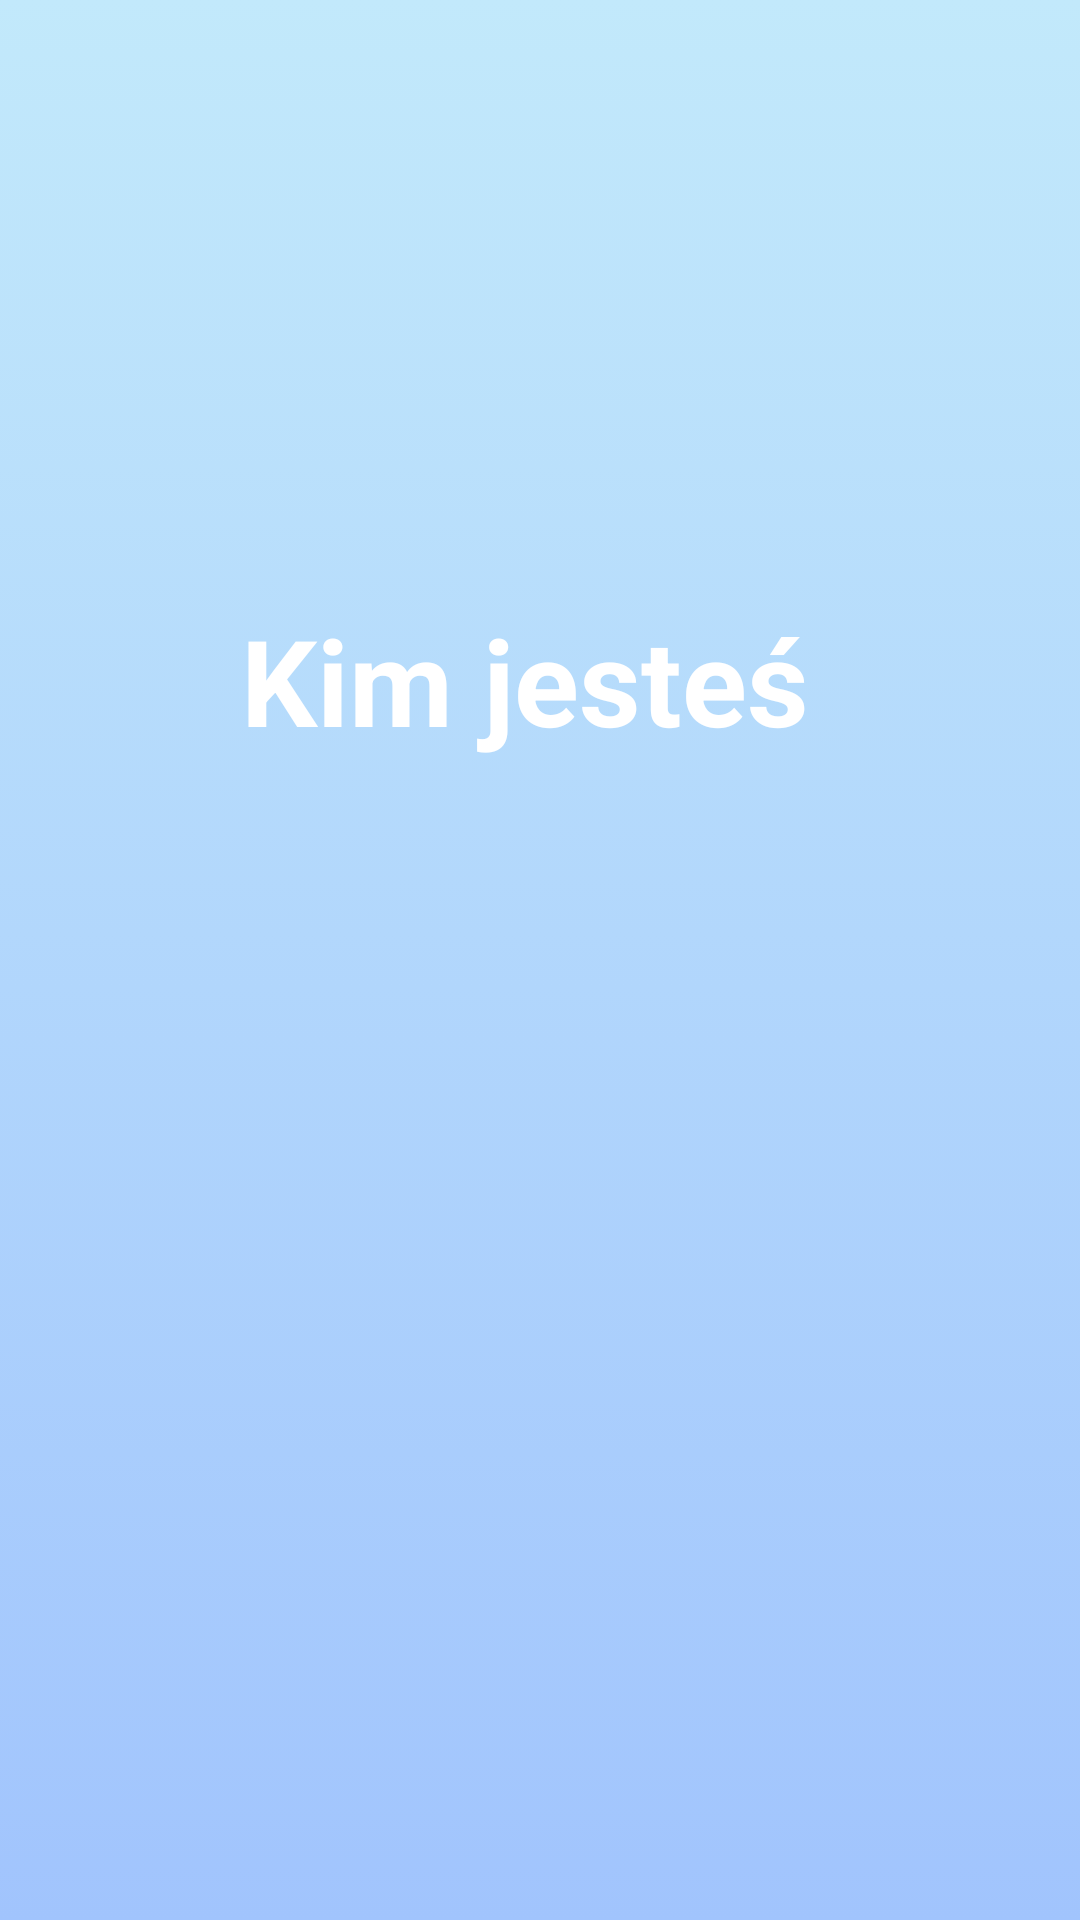

Reconstruct the res/layout file that produces this screen, plus the resources it refers to.
<!-- AndroidManifest.xml: application theme Theme.CzysteZąbki -->
<!-- res/layout/activity_wybor_dziecka.xml -->
<?xml version="1.0" encoding="utf-8"?>
<androidx.constraintlayout.widget.ConstraintLayout xmlns:android="http://schemas.android.com/apk/res/android"
    xmlns:app="http://schemas.android.com/apk/res-auto"
    xmlns:tools="http://schemas.android.com/tools"
    android:id="@+id/powitanie"
    android:layout_width="match_parent"
    android:layout_height="match_parent"
    android:background="@drawable/tlo"
    tools:context=".MainActivity">

    <TextView
        android:id="@+id/TekstWitaj"
        android:layout_width="wrap_content"
        android:layout_height="wrap_content"
        android:layout_marginTop="200dp"
        android:text="Kim jesteś "
        android:textAlignment="center"
        android:textSize="40dp"
        android:textStyle="bold"
        android:textColor="#FFF"
        app:layout_constraintEnd_toEndOf="parent"
        app:layout_constraintStart_toStartOf="parent"
        app:layout_constraintTop_toTopOf="parent" />

    <ListView
        android:id="@+id/Dzieci"
        android:layout_width="wrap_content"
        android:layout_height="wrap_content"
        android:layout_marginBottom="180dp"
        android:tooltipText="Dzieci"
        app:layout_constraintBottom_toBottomOf="parent"
        app:layout_constraintEnd_toEndOf="parent"
        app:layout_constraintStart_toStartOf="parent">
    </ListView>
</androidx.constraintlayout.widget.ConstraintLayout>
<!-- resources referenced by this layout -->
<resources>
  <!-- drawable tlo (drawable) -->
  <?xml version="1.0" encoding="utf-8"?>
  <selector xmlns:android="http://schemas.android.com/apk/res/android">
  
      <item>
          <shape>
              <gradient android:angle="90"
                  android:startColor="#a1c4fd"
                  android:endColor="#c2e9fb"
                  android:type="linear"/>
          </shape>
      </item>
  </selector>
  <style name="Theme.CzysteZąbki" parent="Theme.MaterialComponents.DayNight.DarkActionBar">
          
          <item name="colorPrimary">@color/purple_500</item>
          <item name="colorPrimaryVariant">@color/purple_700</item>
          <item name="colorOnPrimary">@color/white</item>
          
          <item name="colorSecondary">@color/teal_200</item>
          <item name="colorSecondaryVariant">@color/teal_700</item>
          <item name="colorOnSecondary">@color/black</item>
          
          <item name="android:statusBarColor" tools:targetApi="l">?attr/colorPrimaryVariant</item>
          
      </style>
  <!-- not gathered from this repository: default colours our renderer supplied (Android Studio template values) -->
  <color name="purple_500">#FF6200EE</color>
  <color name="purple_700">#FF3700B3</color>
  <color name="teal_200">#FF03DAC5</color>
  <color name="teal_700">#FF018786</color>
  <color name="black">#FF000000</color>
  <color name="white">#FFFFFFFF</color>
</resources>
